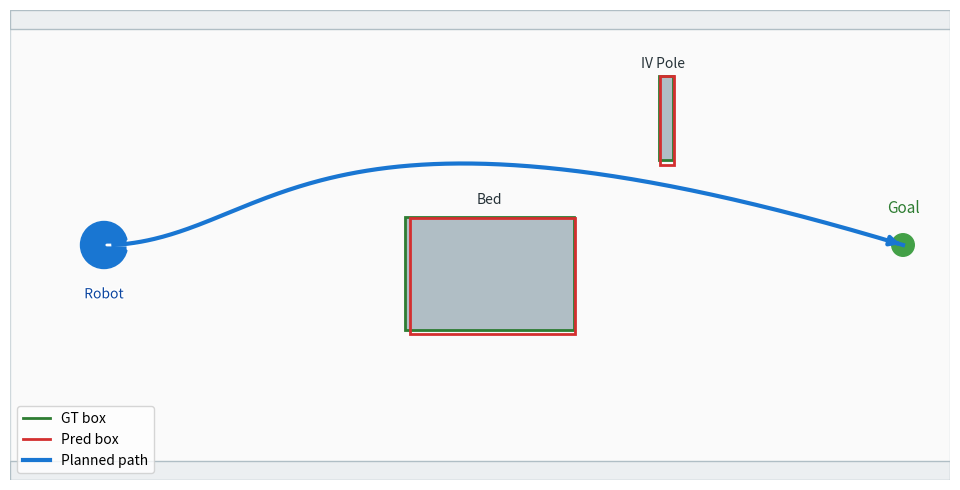

Write Python code to recreate this figure.
# src/plots/make_navigation_process.py
import os, numpy as np
import matplotlib.pyplot as plt
from matplotlib.patches import Rectangle, FancyArrowPatch, Circle
from matplotlib import patheffects as pe

OUT = "figs/navigation_process.png"
os.makedirs("figs", exist_ok=True)

fig, ax = plt.subplots(figsize=(10, 5))

# hallway background
ax.add_patch(Rectangle((0,0), 10, 5, facecolor="#FAFAFA", edgecolor="#CFD8DC"))
# side walls
ax.add_patch(Rectangle((0,0), 10, 0.2, facecolor="#ECEFF1", edgecolor="#B0BEC5"))
ax.add_patch(Rectangle((0,4.8), 10, 0.2, facecolor="#ECEFF1", edgecolor="#B0BEC5"))

# goal marker
ax.add_patch(Circle((9.5, 2.5), 0.12, color="#43A047"))
ax.text(9.5, 2.8, "Goal", ha="center", va="bottom", fontsize=11, color="#2E7D32")

# robot (simple disc + heading)
ax.add_patch(Circle((1.0, 2.5), 0.25, color="#1976D2"))
ax.add_patch(FancyArrowPatch((1.0, 2.5), (1.4, 2.5), arrowstyle="-|>", mutation_scale=14,
                             lw=2, color="white"))
ax.text(1.0, 2.05, "Robot", ha="center", va="top", fontsize=10, color="#0D47A1",
        path_effects=[pe.withStroke(linewidth=2, foreground="white")])

# obstacles (bed + IV pole) with GT (green) and Pred (red) boxes
# Bed
bed_xy = (4.2, 1.6); bed_wh = (1.8, 1.2)
ax.add_patch(Rectangle(bed_xy, *bed_wh, facecolor="#B0BEC5", edgecolor="#78909C"))
# GT box (green)
ax.add_patch(Rectangle(bed_xy, *bed_wh, fill=False, edgecolor="#2E7D32", lw=2))
# Pred box (slightly offset) (red)
ax.add_patch(Rectangle((4.25, 1.55), bed_wh[0]*0.98, bed_wh[1]*1.03, fill=False, edgecolor="#D32F2F", lw=2))
ax.text(5.1, 2.9, "Bed", ha="center", va="bottom", fontsize=10, color="#263238")

# IV pole
pole_xy = (6.9, 3.4); pole_wh = (0.15, 0.9)
ax.add_patch(Rectangle(pole_xy, *pole_wh, facecolor="#B0BEC5", edgecolor="#78909C"))
ax.add_patch(Rectangle(pole_xy, *pole_wh, fill=False, edgecolor="#2E7D32", lw=2))
ax.add_patch(Rectangle((6.92, 3.35), pole_wh[0]*0.95, pole_wh[1]*1.05, fill=False, edgecolor="#D32F2F", lw=2))
ax.text(6.95, 4.35, "IV Pole", ha="center", va="bottom", fontsize=10, color="#263238")

# planned path (cubic Bezier around obstacles)
t = np.linspace(0, 1, 200)[:, None]  # (200,1)
P0 = np.array([1.1, 2.5])[None, :]
P1 = np.array([2.8, 2.6])[None, :]
P2 = np.array([3.2, 4.4])[None, :]
P3 = np.array([9.5, 2.5])[None, :]
curve = ((1 - t)**3) * P0 + 3*((1 - t)**2) * t * P1 + 3*(1 - t)*(t**2) * P2 + (t**3) * P3

ax.plot(curve[:,0], curve[:,1], lw=3, color="#1976D2")
ax.add_patch(FancyArrowPatch(curve[-2], curve[-1], arrowstyle="-|>", mutation_scale=14,
                             lw=3, color="#1976D2"))

# legend
ax.plot([], [], color="#2E7D32", lw=2, label="GT box")
ax.plot([], [], color="#D32F2F", lw=2, label="Pred box")
ax.plot([], [], color="#1976D2", lw=3, label="Planned path")
ax.legend(loc="lower left", frameon=True)

ax.set_xlim(0, 10); ax.set_ylim(0, 5)
ax.set_aspect("equal"); ax.axis("off")
fig.tight_layout()
plt.savefig(OUT, dpi=300, bbox_inches="tight")
print(f"Saved {OUT}")
